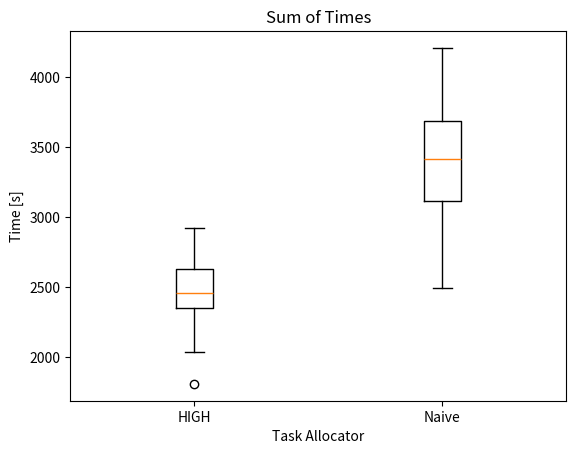
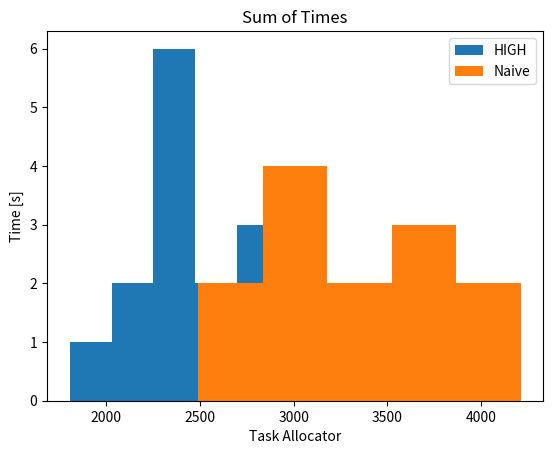

Write the Python code that produced these figures, in order.
import matplotlib.pyplot as plt

high_sot = [2424, 2464, 2897, 2344, 2376, 2034, 2458, 2632, 1806, 2458, 2836, 2606, 2213, 2922]
naive_sot = [3085, 2490, 2722, 3117, 3154, 3565, 3416, 3170, 3708, 4210, 3690, 3951, 3518]
sot = [high_sot, naive_sot]

plt.figure()
plt.boxplot(sot)
plt.xticks([1, 2], ['HIGH', 'Naive'])
plt.title("Sum of Times")
plt.xlabel("Task Allocator")
plt.ylabel("Time [s]")

plt.figure()
plt.hist(high_sot, 5)
plt.hist(naive_sot, 5)
plt.legend(['HIGH', 'Naive'])
plt.title("Sum of Times")
plt.xlabel("Task Allocator")
plt.ylabel("Time [s]")

plt.show()